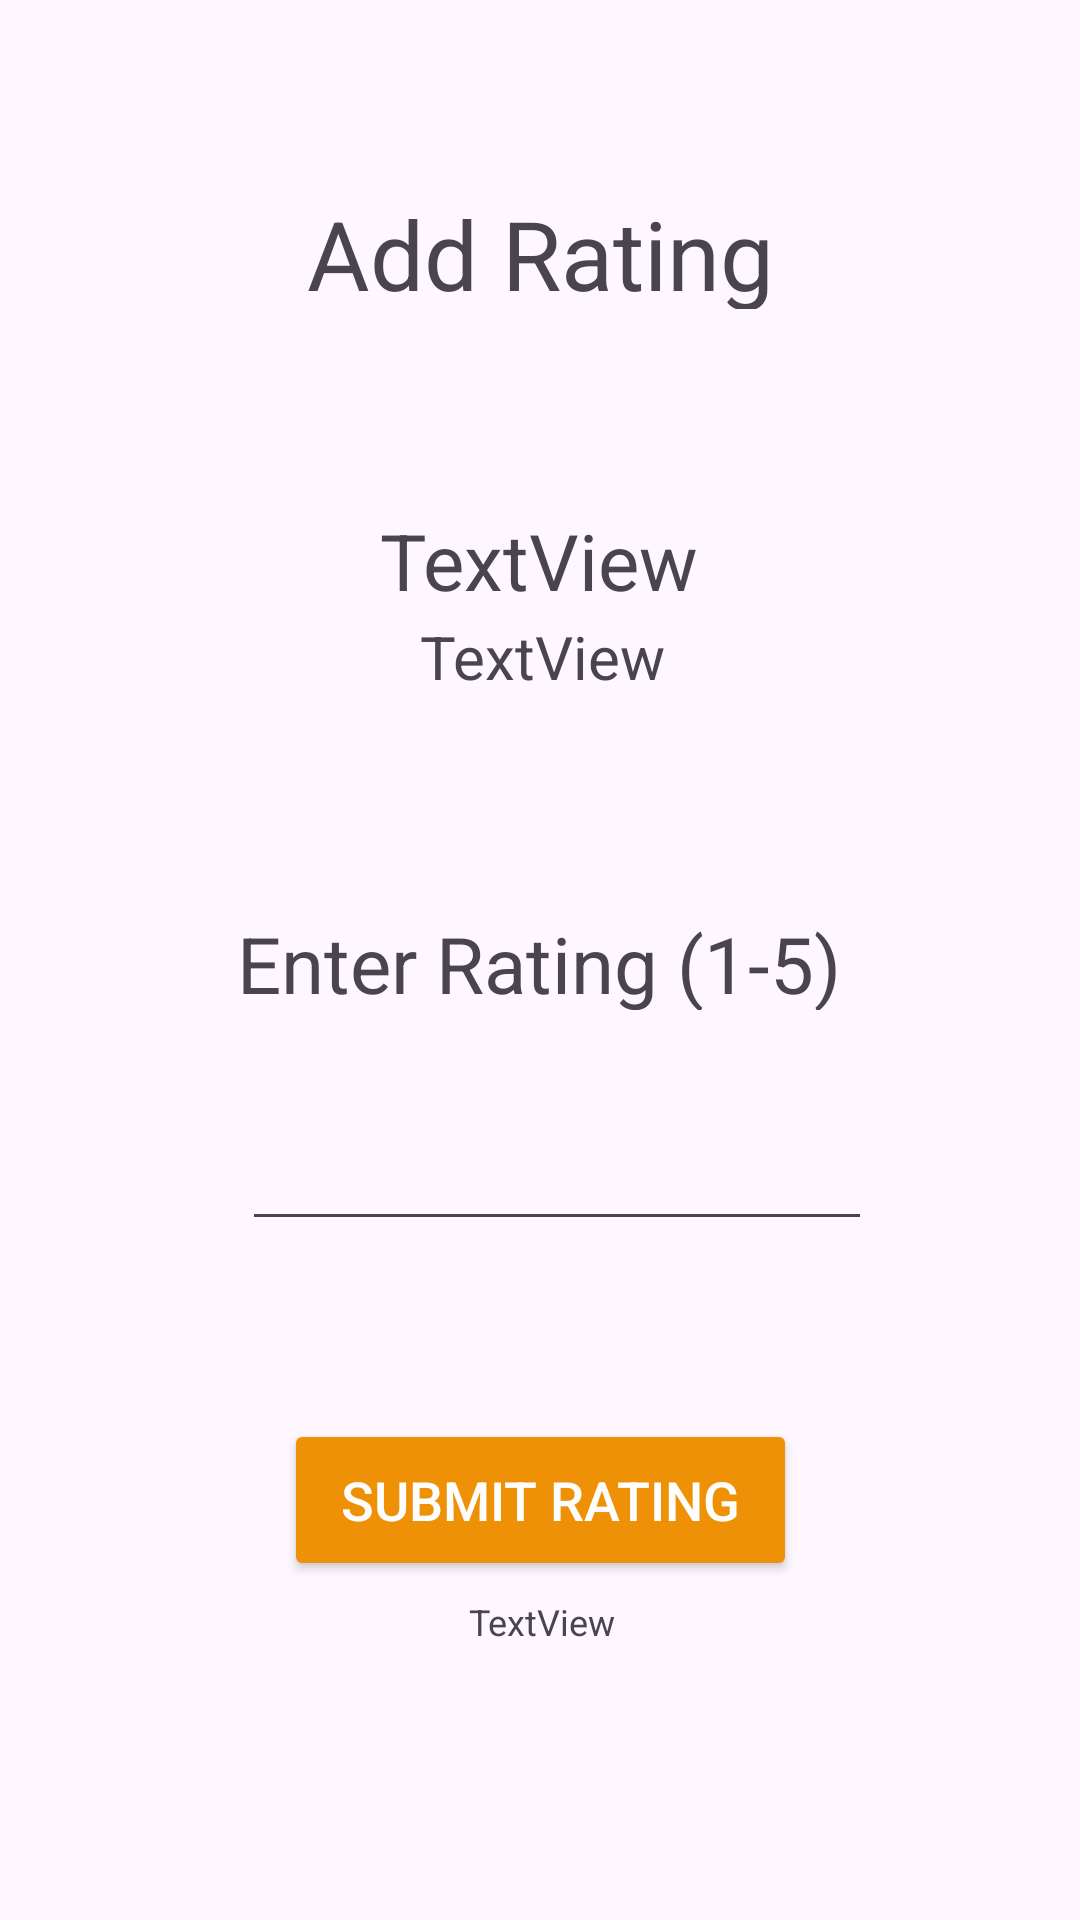

The Android layout XML behind this screen, and the referenced resources:
<!-- AndroidManifest.xml: application theme Theme.FoodBuddy -->
<!-- res/layout/activity_add_rating.xml -->
<?xml version="1.0" encoding="utf-8"?>
<androidx.constraintlayout.widget.ConstraintLayout xmlns:android="http://schemas.android.com/apk/res/android"
    xmlns:app="http://schemas.android.com/apk/res-auto"
    xmlns:tools="http://schemas.android.com/tools"
    android:layout_width="match_parent"
    android:layout_height="match_parent"
    tools:context=".AddRating">

    <TextView
        android:id="@+id/tvRestaurantName"
        android:layout_width="292dp"
        android:layout_height="33dp"
        android:gravity="center_horizontal"
        android:text="TextView"
        android:textSize="26sp"
        app:layout_constraintBottom_toBottomOf="parent"
        app:layout_constraintEnd_toEndOf="parent"
        app:layout_constraintHorizontal_bias="0.495"
        app:layout_constraintStart_toStartOf="parent"
        app:layout_constraintTop_toTopOf="parent"
        app:layout_constraintVertical_bias="0.279" />

    <TextView
        android:id="@+id/tvDebug"
        android:layout_width="292dp"
        android:layout_height="78dp"
        android:gravity="center_horizontal"
        android:text="TextView"
        android:textSize="12sp"
        app:layout_constraintBottom_toBottomOf="parent"
        app:layout_constraintEnd_toEndOf="parent"
        app:layout_constraintHorizontal_bias="0.508"
        app:layout_constraintStart_toStartOf="parent"
        app:layout_constraintTop_toTopOf="parent"
        app:layout_constraintVertical_bias="0.947" />

    <TextView
        android:id="@+id/tvEnterRating"
        android:layout_width="292dp"
        android:layout_height="33dp"
        android:gravity="center_horizontal"
        android:text="Enter Rating (1-5)"
        android:textSize="26sp"
        app:layout_constraintBottom_toBottomOf="parent"
        app:layout_constraintEnd_toEndOf="parent"
        app:layout_constraintHorizontal_bias="0.495"
        app:layout_constraintStart_toStartOf="parent"
        app:layout_constraintTop_toTopOf="parent" />

    <TextView
        android:id="@+id/tvAddRateTitle"
        android:layout_width="195dp"
        android:layout_height="40dp"
        android:gravity="center_horizontal"
        android:text="Add Rating"
        android:textSize="32sp"
        app:layout_constraintBottom_toBottomOf="parent"
        app:layout_constraintEnd_toEndOf="parent"
        app:layout_constraintStart_toStartOf="parent"
        app:layout_constraintTop_toTopOf="parent"
        app:layout_constraintVertical_bias="0.105" />

    <TextView
        android:id="@+id/tvRestaurantAddress"
        android:layout_width="378dp"
        android:layout_height="50dp"
        android:gravity="center_horizontal"
        android:text="TextView"
        android:textSize="20sp"
        app:layout_constraintBottom_toBottomOf="parent"
        app:layout_constraintEnd_toEndOf="parent"
        app:layout_constraintHorizontal_bias="0.495"
        app:layout_constraintStart_toStartOf="parent"
        app:layout_constraintTop_toTopOf="parent"
        app:layout_constraintVertical_bias="0.348" />

    <EditText
        android:id="@+id/tvInputRating"
        android:layout_width="wrap_content"
        android:layout_height="wrap_content"
        android:ems="10"
        android:inputType="number"
        app:layout_constraintBottom_toBottomOf="parent"
        app:layout_constraintEnd_toEndOf="parent"
        app:layout_constraintHorizontal_bias="0.537"
        app:layout_constraintStart_toStartOf="parent"
        app:layout_constraintTop_toTopOf="parent"
        app:layout_constraintVertical_bias="0.622" />

    <Button
        android:id="@+id/btSubmitRating"
        android:layout_width="171dp"
        android:layout_height="54dp"
        android:backgroundTint="#EF9106"
        android:text="Submit Rating"
        android:textColor="#FDFDFD"
        android:textColorHint="#000000"
        android:textSize="18sp"
        app:layout_constraintBottom_toBottomOf="parent"
        app:layout_constraintEnd_toEndOf="parent"
        app:layout_constraintStart_toStartOf="parent"
        app:layout_constraintTop_toTopOf="parent"
        app:layout_constraintVertical_bias="0.807" />
</androidx.constraintlayout.widget.ConstraintLayout>
<!-- resources referenced by this layout -->
<resources>
  <style name="Theme.FoodBuddy" parent="Base.Theme.FoodBuddy" />
  <style name="Base.Theme.FoodBuddy" parent="Theme.Material3.DayNight.NoActionBar">
          
          
      </style>
</resources>
